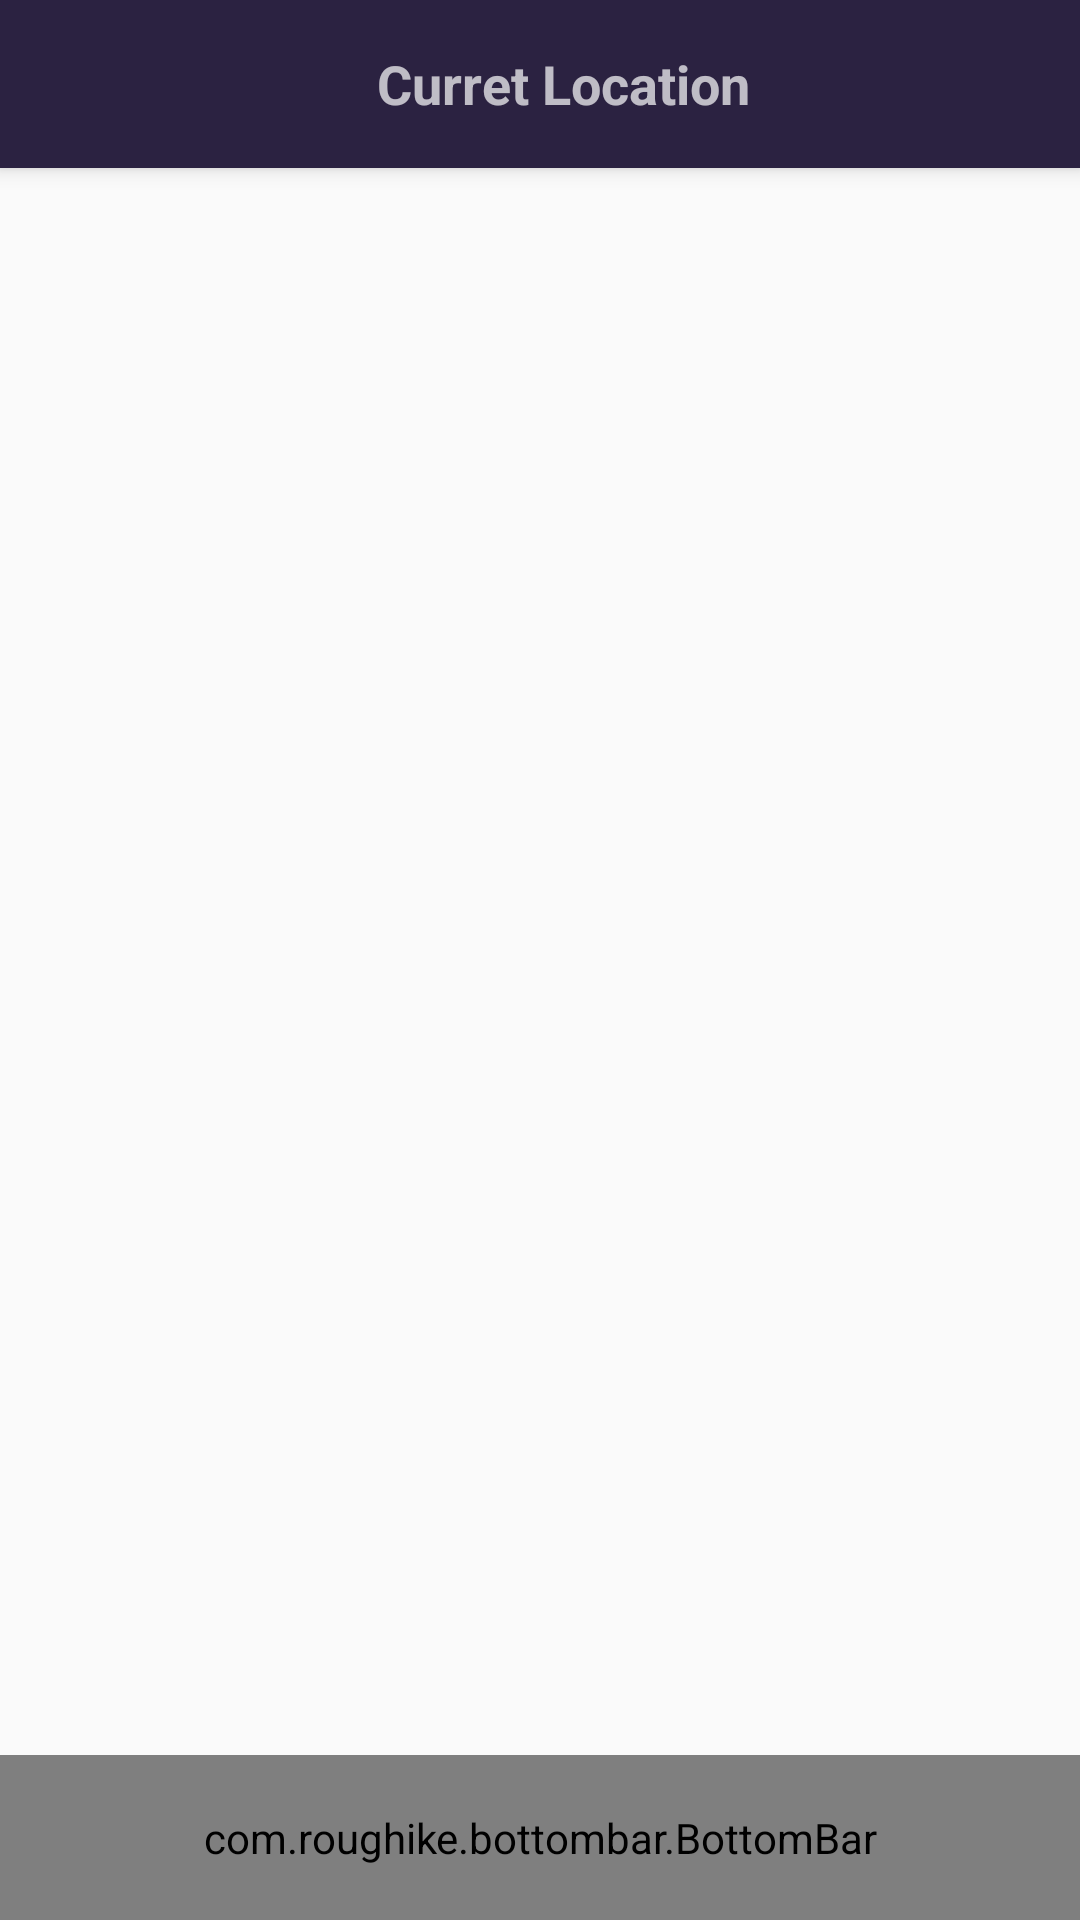

Layout XML and referenced resources for this Android screen:
<!-- AndroidManifest.xml: activity theme AppTheme.NoActionBar -->
<!-- res/layout/activity_dash_board.xml -->
<?xml version="1.0" encoding="utf-8"?>
<android.support.design.widget.CoordinatorLayout xmlns:android="http://schemas.android.com/apk/res/android"
    xmlns:app="http://schemas.android.com/apk/res-auto"
    xmlns:tools="http://schemas.android.com/tools"
    android:layout_width="match_parent"
    android:layout_height="match_parent"

    tools:context="com.therisingtechie.geello.DashBoardActivity">

    <android.support.design.widget.AppBarLayout
        android:layout_width="match_parent"
        android:layout_height="wrap_content"
        android:theme="@style/AppTheme.AppBarOverlay">

        <android.support.v7.widget.Toolbar
            android:id="@+id/toolbar"
            android:layout_width="match_parent"
            android:layout_height="?attr/actionBarSize"
            android:background="?attr/colorPrimary"
            app:popupTheme="@style/AppTheme.PopupOverlay">

            <LinearLayout
                android:layout_width="fill_parent"
                android:layout_height="wrap_content"
                android:orientation="vertical"
                android:gravity="center"


                >

                <TextView
                    android:id="@+id/tvTitle"
                    android:layout_width="wrap_content"
                    android:layout_height="wrap_content"

                    android:gravity="center"
                    android:drawablePadding="4dp"
                    android:text="Curret Location"
                    android:textStyle="bold"



                    android:textAllCaps="false"
                    android:textAppearance="@style/TextAppearance.AppCompat.Medium" />
            </LinearLayout>
        </android.support.v7.widget.Toolbar>

    </android.support.design.widget.AppBarLayout>

    <include
        android:id="@+id/include2"
        layout="@layout/content_dash_board" />

    <android.support.design.widget.FloatingActionButton
        android:id="@+id/fab2"
        android:layout_width="48dp"
        android:layout_height="48dp"
        android:layout_alignParentRight="true"
        android:layout_below="@+id/ll"
        android:layout_gravity="center_vertical|left"
        android:layout_marginRight="16dp"
        android:layout_marginTop="-24dp"
        android:src="@drawable/ic_filter"
        android:tint="@color/filters_chips"
        app:backgroundTint="@color/filtersfab"
        app:elevation="0dp"
        android:visibility="gone"
        app:layout_anchor="@+id/include2"
        app:layout_anchorGravity="top|right" />

</android.support.design.widget.CoordinatorLayout>
<!-- res/layout/content_dash_board.xml (included above) -->
<?xml version="1.0" encoding="utf-8"?>
<android.support.constraint.ConstraintLayout xmlns:android="http://schemas.android.com/apk/res/android"
    xmlns:app="http://schemas.android.com/apk/res-auto"
    xmlns:tools="http://schemas.android.com/tools"
    android:layout_width="match_parent"
    android:layout_height="match_parent"


    app:layout_behavior="@string/appbar_scrolling_view_behavior"
    tools:context="com.therisingtechie.geello.DashBoardActivity"
    tools:showIn="@layout/activity_dash_board">


    <LinearLayout
        android:id="@+id/container_toolbar"
        android:layout_width="0dp"
        android:layout_height="fill_parent"
        android:layout_marginTop="4dp"


        android:orientation="vertical"
        app:layout_constraintHorizontal_bias="0.0"
        app:layout_constraintLeft_toLeftOf="parent"
        app:layout_constraintRight_toRightOf="parent"
        app:layout_constraintTop_toTopOf="parent"

        app:layout_constraintBottom_toTopOf="@+id/bottomBar">

        <FrameLayout
            android:id="@+id/container_body"
            android:layout_width="fill_parent"
            android:layout_height="fill_parent"
            android:visibility="visible"


            >

            <include
                android:visibility="gone"

                layout="@layout/fragment_home"/>
        </FrameLayout>

        
    </LinearLayout>

    <com.roughike.bottombar.BottomBar
        android:id="@+id/bottomBar"
        android:layout_width="0dp"
        android:layout_height="55dp"
        android:layout_alignParentBottom="true"



        android:layout_marginBottom="0dp"

        android:layout_marginLeft="0dp"
        android:layout_marginRight="0dp"

        app:bb_tabXmlResource="@xml/bottombar_tabs_dashboard"
        app:layout_constraintBottom_toBottomOf="parent"
        app:layout_constraintLeft_toLeftOf="parent"
        app:layout_constraintRight_toRightOf="parent" />


</android.support.constraint.ConstraintLayout>
<!-- res/layout/fragment_home.xml (included above) -->
<RelativeLayout xmlns:android="http://schemas.android.com/apk/res/android"
    xmlns:app="http://schemas.android.com/apk/res-auto"
    xmlns:tools="http://schemas.android.com/tools"
    android:id="@+id/rl"
    android:layout_width="fill_parent"
android:background="@color/colorAccent"
    android:layout_height="fill_parent"
    app:layout_behavior="@string/appbar_scrolling_view_behavior"
    tools:context=".NewDashboardActivity">




    <LinearLayout xmlns:android="http://schemas.android.com/apk/res/android"
        xmlns:ads="http://schemas.android.com/apk/res-auto"
        xmlns:app="http://schemas.android.com/apk/res-auto"
        xmlns:tools="http://schemas.android.com/tools"
        android:id="@+id/llHome"
        android:layout_width="fill_parent"
        android:layout_height="fill_parent"
        android:background="@color/cream_color"

        android:orientation="vertical"
        app:layout_behavior="@string/appbar_scrolling_view_behavior"

        >

        <android.support.v7.widget.CardView xmlns:android="http://schemas.android.com/apk/res/android"
            android:id="@+id/cardNotification"
            android:layout_width="match_parent"
            android:layout_height="wrap_content"

            android:background="@drawable/button_rect_list_normal_white"
            android:clickable="true"
            android:elevation="4dp"
            android:layout_marginTop="8dp"

            android:orientation="horizontal">

        <TextView
            android:id="@+id/tvSortRestaurants"
            android:layout_width="fill_parent"
            android:layout_height="wrap_content"
            android:layout_gravity="center"

            android:layout_margin="12dp"
            android:drawableLeft="@drawable/icon_settings_lines"

            android:gravity="center"
            android:paddingLeft="12dp"

            android:text="Sort Restaurants"
            android:visibility="visible" />
        </android.support.v7.widget.CardView>

        <android.support.v7.widget.RecyclerView
            android:id="@+id/rvPopularRestaurants"
            android:layout_width="match_parent"
            android:layout_height="wrap_content"


            android:visibility="visible" />

        

        <android.support.v7.widget.RecyclerView
            android:id="@+id/rvRestaurants"

            android:layout_width="fill_parent"
            android:layout_height="match_parent"
            android:layout_marginTop="8dp" />


    </LinearLayout>
</RelativeLayout>
<!-- resources referenced by this layout -->
<resources>
  <color name="colorAccent">#58BC5A</color>
  <color name="cream_color">#F2F2F4</color>
  <color name="filters_chips">#b3e5fc</color>
  <color name="filtersfab">#3f51b5</color>
  <!-- drawable icon_settings_lines: vector/xml drawable (drawable, 2157 chars, omitted) -->
  <style name="AppTheme.AppBarOverlay" parent="ThemeOverlay.AppCompat.Dark.ActionBar" />
  <style name="AppTheme.PopupOverlay" parent="ThemeOverlay.AppCompat.Light" />
  <style name="AppTheme.NoActionBar">
          <item name="windowActionBar">false</item>
          <item name="windowNoTitle">true</item>
      </style>
</resources>
